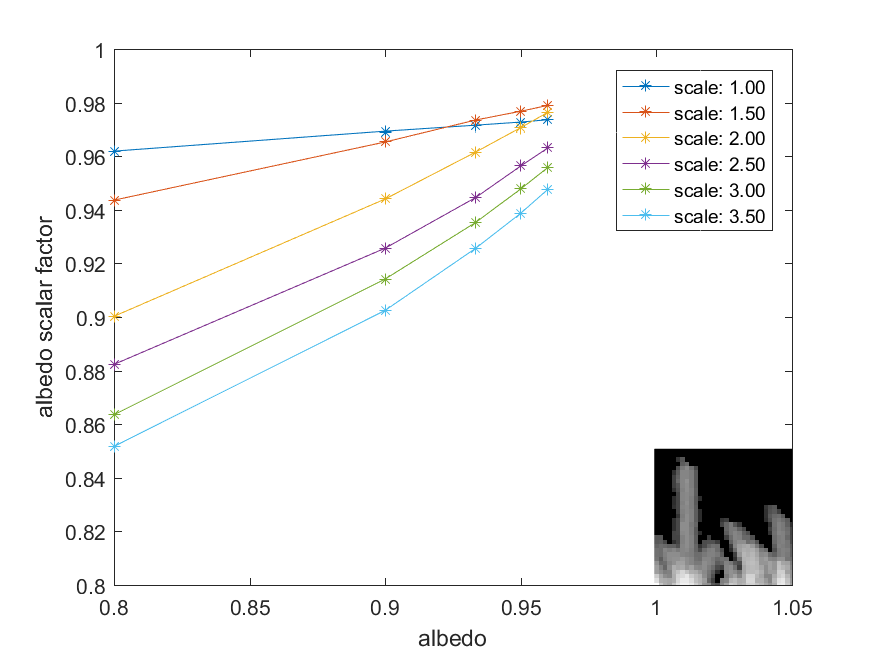

Source data for this figure (header and first rows):
9.619064331054687500e-01, 9.693679809570312500e-01, 9.715957641601562500e-01, 9.727554321289062500e-01, 9.736328125000000000e-01
9.436111450195312500e-01, 9.653244018554687500e-01, 9.735183715820312500e-01, 9.767990112304687500e-01, 9.789810180664062500e-01
9.002609252929687500e-01, 9.440460205078125000e-01, 9.615478515625000000e-01, 9.707031250000000000e-01, 9.764022827148437500e-01
8.823165893554687500e-01, 9.256973266601562500e-01, 9.445800781250000000e-01, 9.563827514648437500e-01, 9.631271362304687500e-01
8.635253906250000000e-01, 9.141769409179687500e-01, 9.352798461914062500e-01, 9.478225708007812500e-01, 9.558334350585937500e-01
8.516921997070312500e-01, 9.024734497070312500e-01, 9.256362915039062500e-01, 9.387435913085937500e-01, 9.476699829101562500e-01
